Run: headless pygame with SDL's dummy video driver; simulated clock (each Clock.tick advances the game by its frame time, no real sleeping); random seed 0; keys injected as events and as key.get_pressed() state; no mouse input.
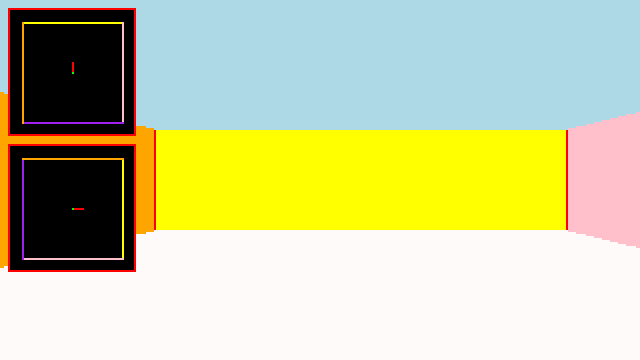
Frame 1 of 4 · flips 1–60 · no input
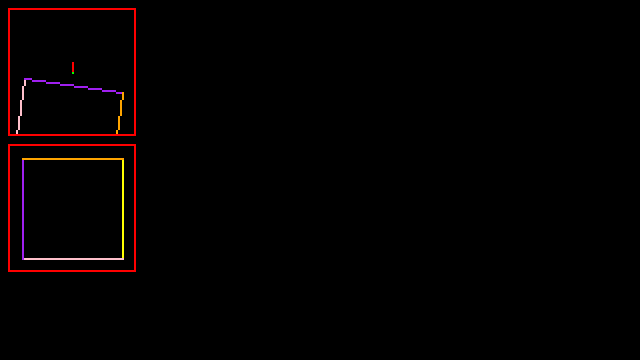
Frame 2 of 4 · flips 61–180 · tapped SPACE, RETURN · held RIGHT (→), D
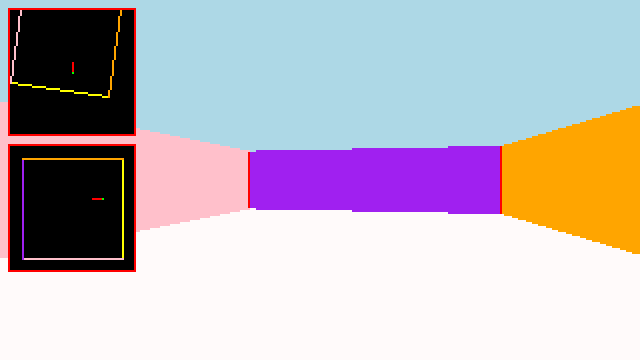
Frame 3 of 4 · flips 181–300 · held DOWN (↓), S
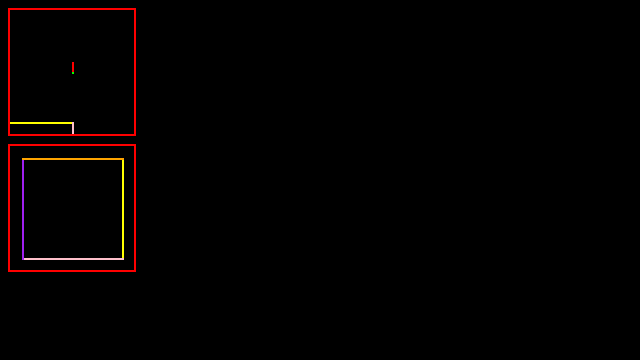
Frame 4 of 4 · flips 301–420 · held LEFT (←), A, UP (↑), W

The pygame program that drew these frames:

# PROTOTYPE, 0.0 WIP
# Developed by Zain Akram

import sys
import math
import pygame
import pygame.draw

# Screen size
WINDOW_WIDTH = 640
WINDOW_HEIGHT = 360
VIEW_WIDTH = 320
VIEW_HEIGHT = 180

CLEAR_COLOR = (pygame.Color("black"))

FRAMERATE = 60
HFOV = 103
VFOV = 620

COLOR = [ 
        pygame.Color("yellow"), 
        pygame.Color("pink"), 
        pygame.Color("purple"), 
        pygame.Color("orange") 
        ]

class Player:

    SPEED = 0.4
    ROTATION = 0.025
    SENSITIVITY = 0.0008

    def __init__(self, x, y, rotation):
        self.x = x
        self.y = y
        self.angle = rotation
        self.__previous_key = pygame.key.get_pressed()

    def update(self):
        mouse_x = pygame.mouse.get_rel()[0]
        keys_down = pygame.key.get_pressed()

        # Mouse rotation
        if (pygame.event.get_grab()):
            self.angle += mouse_x * self.SENSITIVITY

        # Left and right rotation
        if (keys_down[pygame.K_LEFT]):
            self.angle -= self.ROTATION
        
        if (keys_down[pygame.K_RIGHT]):
            self.angle += self.ROTATION

        # Backwards and forwards movement
        if (keys_down[pygame.K_UP] or keys_down[pygame.K_w]):
            self.x += math.cos(self.angle) * self.SPEED
            self.y += math.sin(self.angle) * self.SPEED

        
        if (keys_down[pygame.K_DOWN] or keys_down[pygame.K_s]):
            self.x -= math.cos(self.angle) * self.SPEED
            self.y -= math.sin(self.angle) * self.SPEED


        # Strafe left and right
        if (keys_down[pygame.K_a]):
            self.x += math.sin(self.angle) * self.SPEED
            self.y -= math.cos(self.angle) * self.SPEED
        
        if (keys_down[pygame.K_d]):
            self.x -= math.sin(self.angle) * self.SPEED
            self.y += math.cos(self.angle) * self.SPEED

        self.__previous_key = keys_down

class Wall:
    def __init__(self, x1, y1, x2, y2):
        self.x1 = x1
        self.y1 = y1
        self.x2 = x2
        self.y2 = y2

def two_by_two_determinant(x1, y1, x2, y2):
    return x1 * y2 - y1 * x2

def intersect(x1, y1, x2, y2, x3, y3, x4, y4):
    x = two_by_two_determinant(x1, y1, x2, y2)
    y = two_by_two_determinant(x3, y3, x4, y4)
    det = two_by_two_determinant(x1 - x2, y1 - y2, x3 - x4, y3 - y4)
    x = two_by_two_determinant(x, x1 - x2, y, x3 - x4) / det
    y = two_by_two_determinant(x, y1 - y2, y, y3 - y4) / det
    return x, y

def main():
    # Inintialise pygame
    pygame.init()
    pygame.display.set_caption("PROTOTYPE")
    pygame.mouse.set_visible(False)
    clock = pygame.time.Clock()


    # Set display mode
    flags = pygame.DOUBLEBUF | pygame.RESIZABLE
    graphics = pygame.display.set_mode((WINDOW_WIDTH, WINDOW_HEIGHT), flags)
    graphics.set_alpha(None)
    target = pygame.Surface((VIEW_WIDTH, VIEW_HEIGHT))
    pygame.event.set_grab(True)

    top_view = pygame.Surface((64, 64))
    transformed_view = pygame.Surface((64, 64))
    world_view = pygame.Surface((320, 180))

    # Initialise objects
    player = Player(32, 32, 0)
    walls = [
            Wall(57, 7, 57, 57),
            Wall(57, 57, 7, 57),
            Wall(7, 57, 7, 7),
            Wall(7, 7, 57, 7)
            ]

    # Main loop
    is_running = True
    while is_running:
        for event in pygame.event.get():
            if event.type == pygame.QUIT:
                is_running = False
            if event.type == pygame.KEYDOWN:
                if event.key == pygame.K_ESCAPE:
                    pygame.mouse.set_visible(not(pygame.mouse.get_visible()))
                    pygame.event.set_grab(not(pygame.event.get_grab()))

        # Updating
        player.update()

        # Rendering
        graphics.fill(pygame.Color("black"))        
        target.fill("black")

        top_view.fill(CLEAR_COLOR)
        transformed_view.fill(CLEAR_COLOR)
        world_view.fill(CLEAR_COLOR)

        #region Top down view

        # Draw the wall
        for n, wall in enumerate(walls):
            pygame.draw.line(top_view, pygame.Color(COLOR[n]), (wall.x1, wall.y1), (wall.x2, wall.y2))

        # Draw the player
        pygame.draw.line(top_view, pygame.Color("red"), (player.x, player.y), (int(math.cos(player.angle) * 5 + player.x), int(math.sin(player.angle) * 5 + player.y)))
        top_view.set_at((int(player.x), int(player.y)), pygame.Color("green"))

        pygame.draw.rect(top_view, pygame.Color("red"), pygame.Rect(0, 0, 64, 64), 1)

        #endregion

        #region Transformed view

        for n, wall in enumerate(walls):
            # Transforming wall vertexes to be relative to the player
            tx1 = wall.x1 - player.x
            ty1 = wall.y1 - player.y
            tx2 = wall.x2 - player.x
            ty2 = wall.y2 - player.y

            # Rotating the vertexes around the player
            rx1 = tx1 * math.sin(player.angle) - ty1 * math.cos(player.angle)
            rx2 = tx2 * math.sin(player.angle) - ty2 * math.cos(player.angle)
            ry1 = tx1 * math.cos(player.angle) + ty1 * math.sin(player.angle)
            ry2 = tx2 * math.cos(player.angle) + ty2 * math.sin(player.angle)

            # Draw the wall
            pygame.draw.line(transformed_view, pygame.Color(COLOR[n]), (32 - rx1, 32 - ry1), (32 - rx2, 32 - ry2))

        # Draw the player
        pygame.draw.line(transformed_view, pygame.Color("red"), (32, 32), (32, 27))
        transformed_view.set_at((32, 32), pygame.Color("green"))

        pygame.draw.rect(transformed_view, pygame.Color("red"), pygame.Rect(0, 0, 64, 64), 1)

        #endregion
        
        #region World view
        
        for n, wall in enumerate(walls):
            # Transforming wall vertexes to be relative to the player
            tx1 = wall.x1 - player.x
            ty1 = wall.y1 - player.y
            tx2 = wall.x2 - player.x
            ty2 = wall.y2 - player.y

            # Rotating the vertexes around the player
            rx1 = tx1 * math.sin(player.angle) - ty1 * math.cos(player.angle)
            rx2 = tx2 * math.sin(player.angle) - ty2 * math.cos(player.angle)
            ry1 = tx1 * math.cos(player.angle) + ty1 * math.sin(player.angle)
            ry2 = tx2 * math.cos(player.angle) + ty2 * math.sin(player.angle)

            # Clip the walls
            if ry1 > 0 or ry2 > 0:
                nearz = 0.0001
                farz = 5
                nearside = 0.0001
                farside = 1000

                ix1, iy1 = intersect(rx1, ry1, rx2, ry2, -nearside, nearside, -farside, farz)
                ix2, iy2 = intersect(rx1, ry1, rx2, ry2, nearside, nearside, farside, farz)

                if ry1 <= 0:
                    if iy1 > 0:
                        rx1 = ix1
                        ry1 = iy1
                    else:
                        rx1 = ix2
                        ry1 = iy2
                
                if ry2 <= 0:
                    if iy1 > 0:
                        rx2 = ix1
                        ry2 = iy1
                    else:
                        rx2 = ix2
                        ry2 = iy2

                # Transforming 3D coordinate onto the 2D plane
                x1 = -rx1 * HFOV / ry1
                y1a = -VFOV / ry1 
                y1b = VFOV / ry1

                x2 = -rx2 * HFOV / ry2
                y2a = -VFOV / ry2
                y2b = VFOV / ry2

                # Clip segments off screen
                dx1 = x1
                dx2 = x2

                if not(180 + x1 > 0):
                    dx1 = -180
                    
                if not(180 + x1 < 360):
                    dx1 = 180

                if not(180 + x2 > 0):
                    dx2 = -180
                    
                if not(180 + x2 < 360):
                    dx2 = 180

                for x in range(int(dx1), int(dx2)):
                    ya = (x - x1) * (y2a - y1a) / (x2 - x1) + y1a
                    yb = (x - x1) * (y2b-y1b) / (x2-x1) + y1b

                    pygame.draw.line(world_view, pygame.Color("light blue"), (180 + x, 0), (180 + x, 180 + -ya)) # Ceiling
                    pygame.draw.line(world_view, pygame.Color("snow"), (180 + x, 180 + yb), (180 + x, 90)) # Floor

                    pygame.draw.line(world_view, pygame.Color(COLOR[n]), (180 + x, 90 + ya), (180 + x, 90 + yb)) # Wall


                pygame.draw.line(world_view, pygame.Color("red"), (180 + x1, 90 + y1a), (180 + x1, 90 + y1b)) # # Left
                pygame.draw.line(world_view, pygame.Color("red"), (180 + x2, 90 + y2a), (180 + x2, 90 + y2b)) # Right

        #pygame.draw.rect(world_view, pygame.Color("cyan"), pygame.Rect(0, 0, 98, 109), 1)

        #endregion

        # Draw the world view
        target.blit(world_view, (0, 0))

        # Draw the transformed view
        target.blit(transformed_view, (4, 4))

        # Draw the top down view
        target.blit(top_view, (4, 72))

        #region Render target resizing

        window_width, window_height = graphics.get_size()
        scale = min(window_width / VIEW_WIDTH, window_height / VIEW_HEIGHT)

        bar_width = int((window_width - int(VIEW_WIDTH * scale)) / 2)
        bar_height = int((window_height - int(VIEW_HEIGHT * scale)) / 2)

        resized = pygame.transform.scale(target, (int(VIEW_WIDTH * scale), int(VIEW_HEIGHT * scale)))
        graphics.blit(resized, (bar_width, bar_height))

        #endregion

        pygame.display.update()
        
        # Cap the framerate at 60 frames per second
        clock.tick(FRAMERATE)
        pygame.display.set_caption("PROTOTYPE, FPS: {}".format(clock.get_fps()))

    pygame.quit()
    sys.exit()


if __name__ == "__main__":
    main()
